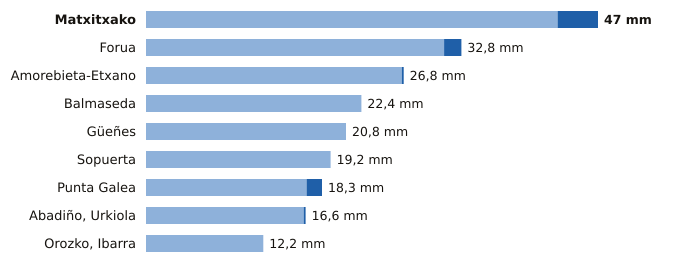

Values plotted in this chart, from the file beside it:
estacion, provincia, indicativo, mm_6_dias_anteriores, mm_hoy, mm_7_dias, horas_de_hoy
Matxitxako, Bizkaia, 1057B, 42.8, 4.2, 47.0, 12
Forua, Bizkaia, 1056K, 31.0, 1.8, 32.8, 12
Amorebieta-Etxano, Bizkaia, 1074C, 26.6, 0.2, 26.8, 12
Balmaseda, Bizkaia, 1078C, 22.4, 0.0, 22.4, 12
Güeñes, Bizkaia, 1078I, 20.8, 0.0, 20.8, 12
Sopuerta, Bizkaia, 1083B, 19.2, 0.0, 19.2, 12
Punta Galea, Bizkaia, 1059X, 16.7, 1.6, 18.3, 12
Abadiño, Urkiola, Bizkaia, 1069Y, 16.4, 0.2, 16.6, 12
Orozko, Ibarra, Bizkaia, 1064L, 12.2, 0.0, 12.2, 12
